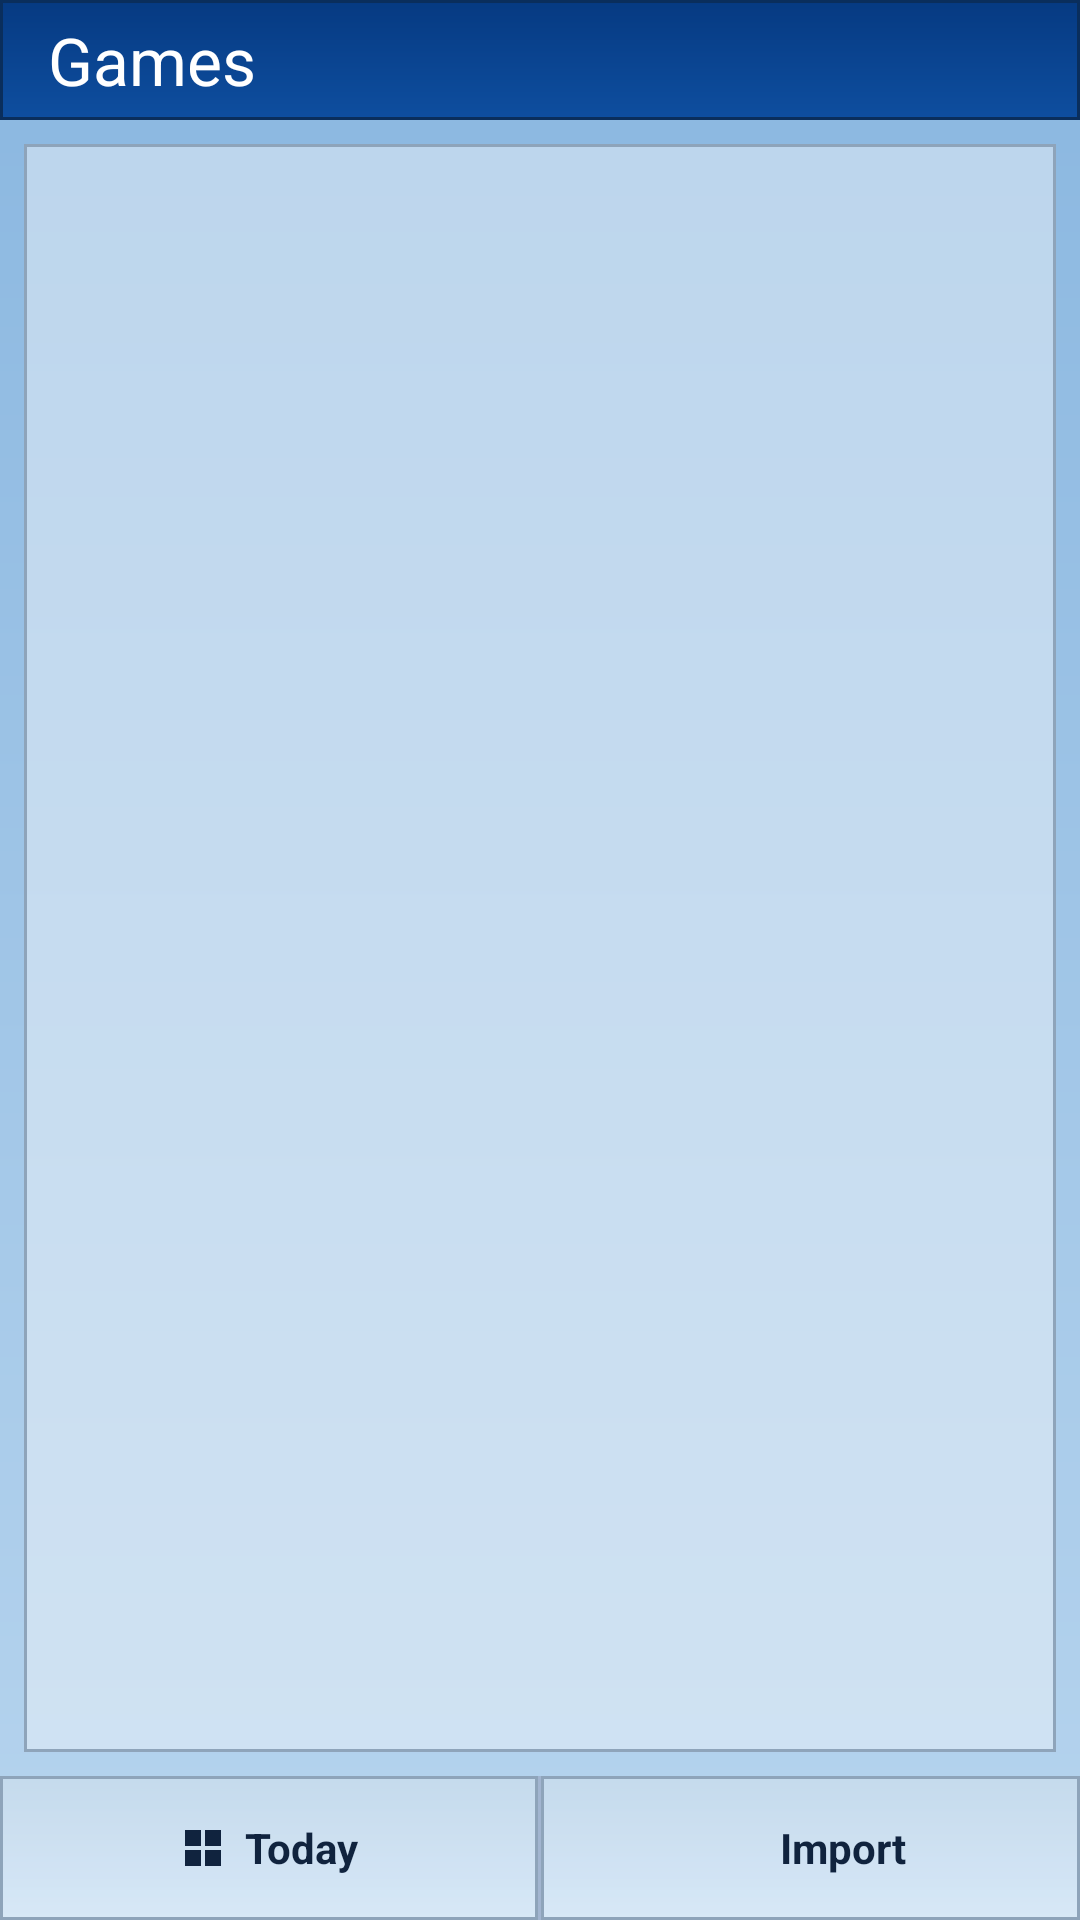

Write the Android layout XML for this screen, with the resource values it uses.
<!-- AndroidManifest.xml: application theme Theme.PocketHLE -->
<!-- res/layout/activity_main.xml -->
<?xml version="1.0" encoding="utf-8"?>
<LinearLayout
    xmlns:android="http://schemas.android.com/apk/res/android"
    xmlns:app="http://schemas.android.com/apk/res-auto"
    xmlns:tools="http://schemas.android.com/tools"
    android:layout_width="match_parent"
    android:layout_height="match_parent"
    android:background="@drawable/bg_launcher_gradient"
    android:orientation="vertical">

    <androidx.appcompat.widget.Toolbar
        android:id="@+id/toolbar"
        android:layout_width="match_parent"
        android:layout_height="40dp"
        android:background="@drawable/bg_today_titlebar"
        android:theme="@style/ThemeOverlay.PocketHLE.AppBar"
        app:popupTheme="@style/ThemeOverlay.PocketHLE.AppBar"
        app:title="@string/nav_games_library"
        app:titleTextColor="@color/md_on_primary" />

    <FrameLayout
        android:layout_width="match_parent"
        android:layout_height="0dp"
        android:layout_weight="1"
        android:layout_margin="8dp"
        android:background="@drawable/bg_xp_panel">

        <androidx.recyclerview.widget.RecyclerView
            android:id="@+id/recycler"
            android:layout_width="match_parent"
            android:layout_height="match_parent"
            android:clipToPadding="false"
            android:padding="8dp"
            android:paddingBottom="12dp"
            tools:listitem="@layout/item_game" />

        <TextView
            android:id="@+id/empty_state"
            android:layout_width="match_parent"
            android:layout_height="match_parent"
            android:gravity="center"
            android:padding="32dp"
            android:text="@string/empty_library"
            android:textColor="?attr/colorOnSurfaceVariant"
            android:textSize="18sp"
            android:visibility="gone" />
    </FrameLayout>

    <LinearLayout
        android:layout_width="match_parent"
        android:layout_height="48dp"
        android:orientation="horizontal">

        <LinearLayout
                android:id="@+id/btn_today"
                android:layout_width="0dp"
                android:layout_height="match_parent"
                android:layout_weight="1"
                android:background="@drawable/bg_softkey"
                android:clickable="true"
                android:focusable="true"
                android:gravity="center"
                android:orientation="horizontal">

            <ImageView
                android:layout_width="16dp"
                android:layout_height="16dp"
                android:contentDescription="@null"
                android:src="@drawable/ic_start_flag"
                android:tint="@color/md_on_surface" />

            <TextView
                android:layout_width="wrap_content"
                android:layout_height="wrap_content"
                android:layout_marginStart="6dp"
                android:text="@string/main_softkey_today"
                android:textColor="@color/md_on_surface"
                android:textStyle="bold" />
        </LinearLayout>

        <View
            android:layout_width="1dp"
            android:layout_height="match_parent"
            android:background="#A2B5D0" />

        <LinearLayout
            android:id="@+id/btn_import"
                android:layout_width="0dp"
                android:layout_height="match_parent"
                android:layout_weight="1"
                android:background="@drawable/bg_softkey"
                android:clickable="true"
                android:focusable="true"
                android:gravity="center"
                android:orientation="horizontal">

            <ImageView
                android:layout_width="16dp"
                android:layout_height="16dp"
                android:contentDescription="@null"
                android:src="@drawable/ic_add"
                android:tint="@color/md_on_surface" />

            <TextView
                android:layout_width="wrap_content"
                android:layout_height="wrap_content"
                android:layout_marginStart="6dp"
                android:text="@string/main_softkey_import"
                android:textColor="@color/md_on_surface"
                android:textStyle="bold" />
        </LinearLayout>
    </LinearLayout>

</LinearLayout>
<!-- res/layout/item_game.xml (included above) -->
<?xml version="1.0" encoding="utf-8"?>
<LinearLayout xmlns:android="http://schemas.android.com/apk/res/android"
    android:layout_width="match_parent"
    android:layout_height="wrap_content"
    android:layout_marginBottom="6dp"
    android:background="@drawable/bg_xp_row"
    android:clickable="true"
    android:focusable="true"
    android:gravity="center_vertical"
    android:orientation="horizontal"
    android:padding="8dp">

    <ImageView
        android:id="@+id/game_icon"
        android:layout_width="36dp"
        android:layout_height="36dp"
        android:background="@color/grid_icon_bg"
        android:contentDescription="@string/game_icon"
        android:padding="4dp"
        android:scaleType="centerCrop"
        android:src="@drawable/ic_game" />

    <LinearLayout
        android:layout_width="0dp"
        android:layout_height="wrap_content"
        android:layout_marginStart="10dp"
        android:layout_weight="1"
        android:orientation="vertical">

        <TextView
            android:id="@+id/game_title"
            android:layout_width="match_parent"
            android:layout_height="wrap_content"
            android:ellipsize="end"
            android:maxLines="1"
            android:textColor="@color/md_on_surface"
            android:textSize="15sp"
            android:textStyle="bold" />

        <TextView
            android:id="@+id/game_subtitle"
            android:layout_width="match_parent"
            android:layout_height="wrap_content"
            android:ellipsize="end"
            android:maxLines="1"
            android:textColor="@color/md_on_surface_variant"
            android:textSize="12sp" />

        <TextView
            android:id="@+id/game_backend"
            android:layout_width="match_parent"
            android:layout_height="wrap_content"
            android:textColor="@color/md_on_surface_variant"
            android:textSize="11sp" />
    </LinearLayout>

    <ImageButton
        android:id="@+id/btn_more"
        android:layout_width="30dp"
        android:layout_height="30dp"
        android:background="@drawable/bg_card_overflow"
        android:contentDescription="@string/action_more"
        android:padding="4dp"
        android:src="@drawable/ic_more_vert" />
</LinearLayout>
<!-- resources referenced by this layout -->
<resources>
  <color name="grid_icon_bg">#F4F7FB</color>
  <color name="md_on_primary">#FFFFFF</color>
  <color name="md_on_surface">#10233E</color>
  <color name="md_on_surface_variant">#2E435D</color>
  <!-- drawable bg_card_overflow (drawable) -->
  <?xml version="1.0" encoding="utf-8"?>
  <ripple xmlns:android="http://schemas.android.com/apk/res/android"
      android:color="#337BB4E8">
      <item>
          <shape android:shape="rectangle">
              <solid android:color="#E7EEF6" />
              <stroke
                  android:width="1dp"
                  android:color="#8EA4BA" />
          </shape>
      </item>
  </ripple>
  <!-- drawable bg_launcher_gradient (drawable) -->
  <?xml version="1.0" encoding="utf-8"?>
  <shape xmlns:android="http://schemas.android.com/apk/res/android"
      android:shape="rectangle">
      <gradient
          android:angle="90"
          android:startColor="@color/grid_bg_top"
          android:endColor="@color/grid_bg_bottom"
          android:type="linear" />
  </shape>
  <!-- drawable bg_xp_panel (drawable) -->
  <?xml version="1.0" encoding="utf-8"?>
  <shape xmlns:android="http://schemas.android.com/apk/res/android" android:shape="rectangle">
      <solid android:color="#80EEF4FA" />
      <stroke
          android:width="1dp"
          android:color="#8EA4BA" />
  </shape>
  <string name="action_more">More options</string>
  <string name="empty_library">No games yet.\nTap “+” to import a Pocket PC .CAB file.</string>
  <string name="game_icon">Game icon</string>
  <string name="main_softkey_import">Import</string>
  <string name="main_softkey_today">Today</string>
  <string name="nav_games_library">Games</string>
  <style name="ThemeOverlay.PocketHLE.AppBar" parent="ThemeOverlay.Material3">
          <item name="colorControlNormal">?attr/colorOnPrimary</item>
          <item name="android:textColorPrimary">?attr/colorOnPrimary</item>
          <item name="android:textColorSecondary">?attr/colorOnPrimary</item>
      </style>
  <color name="grid_bg_top">#B6D4EE</color>
  <color name="grid_bg_bottom">#8AB7E0</color>
  <color name="xp_title_start">#0E4E9F</color>
  <color name="xp_title_end">#063A82</color>
  <color name="md_primary">#0E4A9C</color>
  <color name="md_primary_container">#D8E6F7</color>
  <color name="md_on_primary_container">#10233E</color>
  <color name="md_secondary">#6D7F92</color>
  <color name="md_on_secondary">#FFFFFF</color>
  <color name="md_secondary_container">#E4EBF2</color>
  <color name="md_on_secondary_container">#10233E</color>
  <color name="md_tertiary">#05316E</color>
  <color name="md_on_tertiary">#FFFFFF</color>
  <color name="md_background">#9EC3E7</color>
  <color name="md_on_background">#10233E</color>
  <color name="md_surface">#E8EEF5</color>
  <color name="md_surface_variant">#D3DDE8</color>
  <color name="md_outline">#7D90A7</color>
  <color name="md_error">#B3261E</color>
  <color name="md_on_error">#FFFFFF</color>
  <style name="PreferenceThemeOverlay.PocketHLE" parent="PreferenceThemeOverlay">
          <item name="preferenceCategoryTitleTextAppearance">@style/TextAppearance.PocketHLE.PreferenceCategory</item>
          <item name="preferenceCategoryStyle">@style/Preference.PocketHLE.Category</item>
      </style>
  <style name="TextAppearance.PocketHLE.PreferenceCategory" parent="TextAppearance.Material3.LabelLarge">
          <item name="android:textColor">?attr/colorPrimary</item>
          <item name="android:textAllCaps">false</item>
          <item name="android:textSize">13sp</item>
      </style>
  <style name="Preference.PocketHLE.Category" parent="Preference.Category">
          <item name="android:layout">@layout/pref_category_sand</item>
      </style>
</resources>
